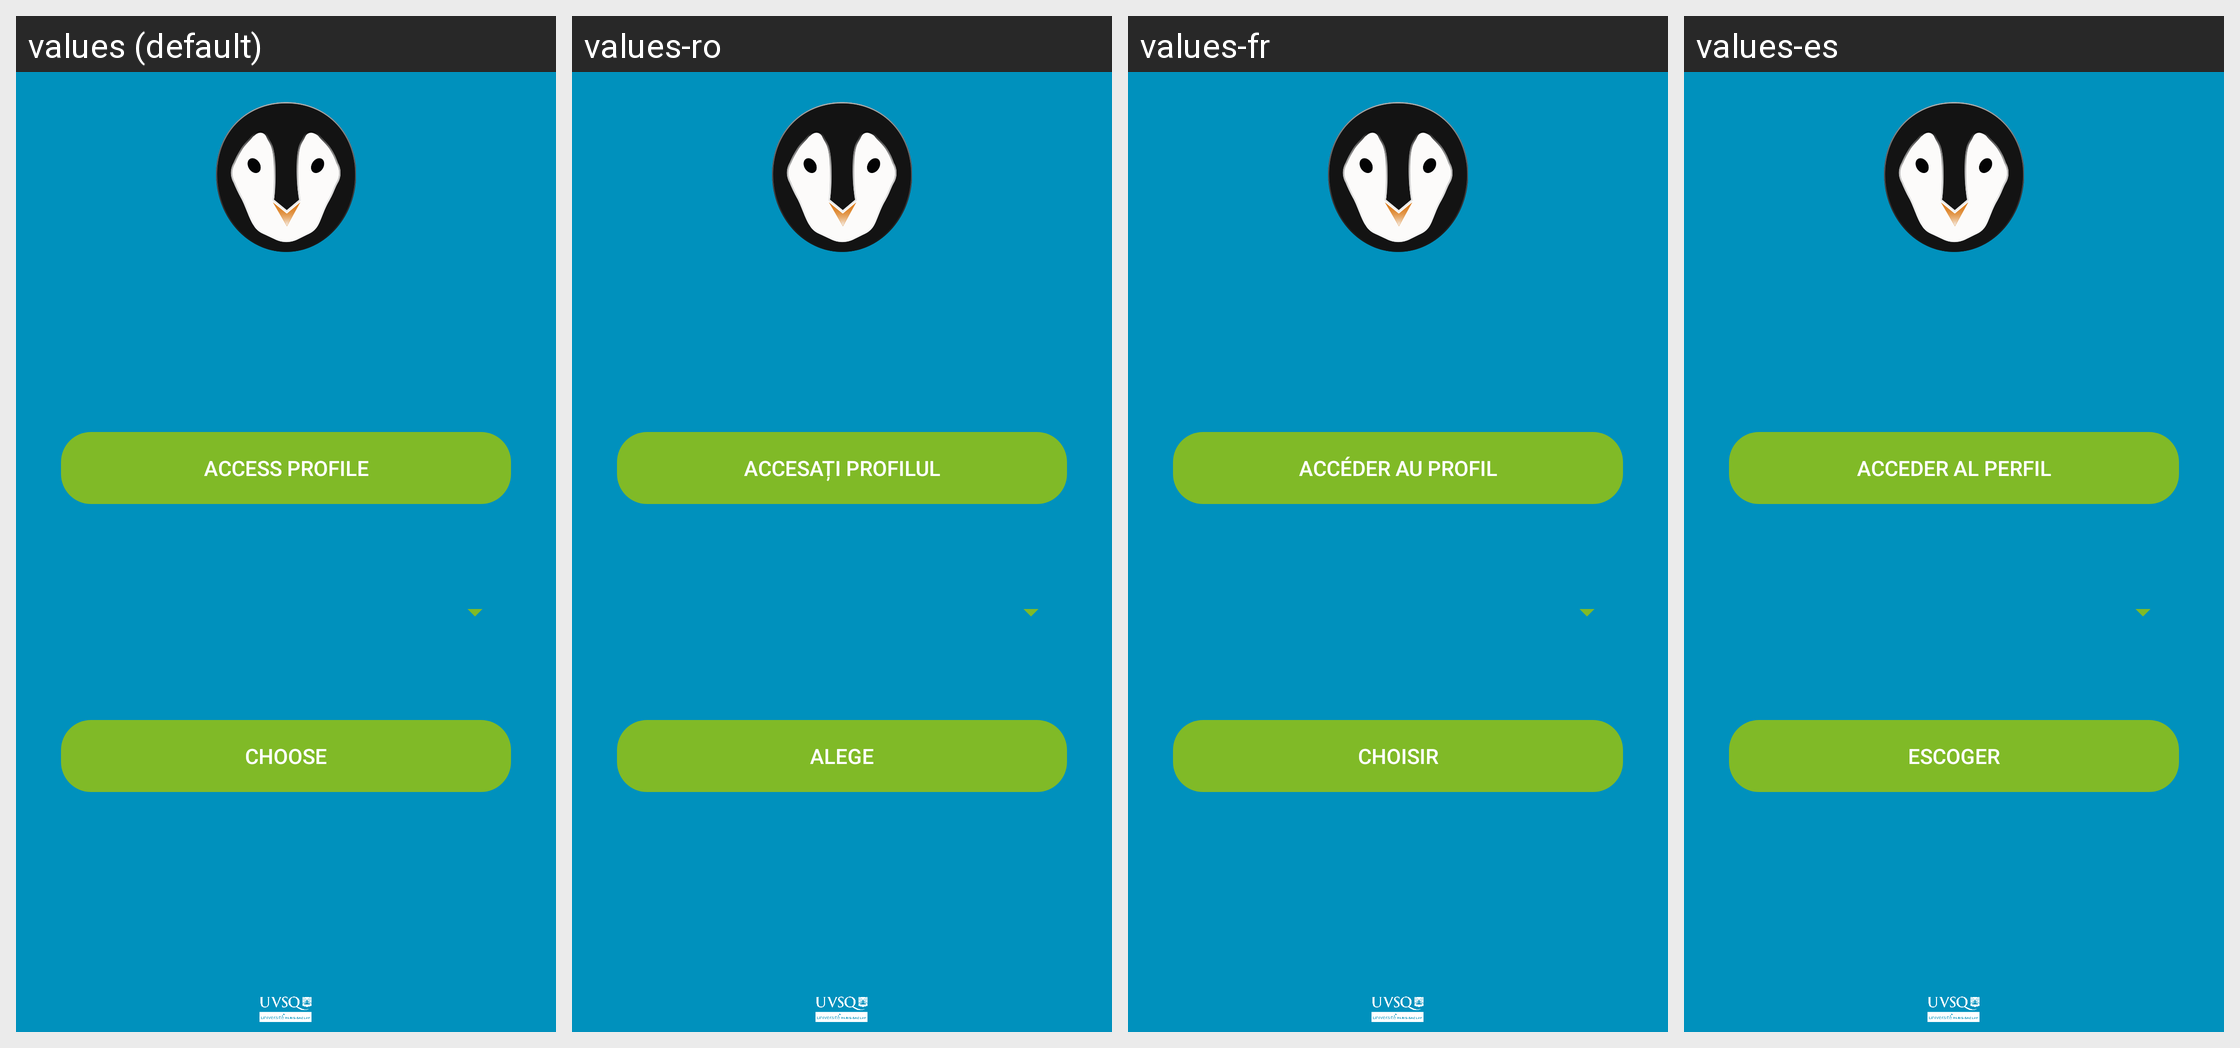

Locale-by-locale string values for the Android screen shown in this grid:
Android screen res/layout/activity_parametre.xml rendered under 4 locales, left to right: values (default), values-ro, values-fr, values-es. Device: Nexus 5 (rendered at 1080×1920; each locale shown at half size, 540×960, under a caption strip naming it); theme Theme.Jamesmobile.
Strings drawn on this screen, with the default value and each locale's value (text and hints the layout hard-codes, and strings that could not be matched under every locale, appear in the picture but are not listed):

accederProfil
  values: Access profile
  values-ro: Accesați profilul
  values-fr: Accéder au profil
  values-es: Acceder al perfil

choisir
  values: Choose
  values-ro: Alege
  values-fr: Choisir
  values-es: Escoger
